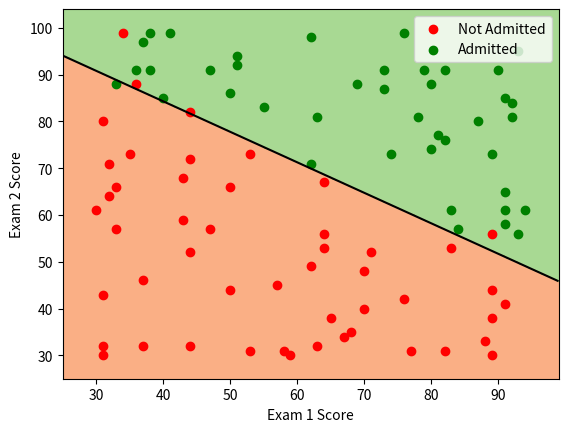

Write Python code to recreate this figure.
import numpy as np
import matplotlib.pyplot as plt
np.random.seed(42)
m = 90
X = np.column_stack((np.random.randint(30, 100, m), np.random.randint(30, 100, m)))
y = ((0.5*X[:,0] + 0.7*X[:,1] + 5*np.random.randn(m)) > 80).astype(int)
X_norm = (X - X.mean()) / X.std()
X_b = np.c_[np.ones(m), X_norm]


def sigmoid(z): return 1/(1+np.exp(-z))
def cost(X,y,theta): return -np.mean(y*np.log(sigmoid(X@theta)) + (1-y)*np.log(1-sigmoid(X@theta)))
def grad_desc(X,y,theta,a,iters):
    for _ in range(iters):
        theta -= a * X.T @ (sigmoid(X@theta)-y)/m
    return theta
theta = np.zeros(X_b.shape[1])
theta = grad_desc(X_b, y, theta, 0.1, 1000)
print("Optimal theta:", theta)


x1_range = np.linspace(X[:,0].min()-5, X[:,0].max()+5, 300) 
x2_range = np.linspace(X[:,1].min()-5, X[:,1].max()+5, 300)
xx1, xx2 = np.meshgrid(x1_range, x2_range)
grid = np.c_[xx1.ravel(), xx2.ravel()]
grid_norm = (grid - X.mean()) / X.std()
grid_b = np.c_[np.ones(grid.shape[0]), grid_norm]
probs = sigmoid(grid_b @ theta).reshape(xx1.shape)


plt.contourf(xx1, xx2, probs >= 0.5, cmap='RdYlGn', alpha=0.7)
plt.contour(xx1, xx2, probs, levels=[0.5], colors='k', linewidths=1.5)
plt.scatter(X[y==0][:,0], X[y==0][:,1], c='r', label='Not Admitted')
plt.scatter(X[y==1][:,0], X[y==1][:,1], c='g', label='Admitted')
plt.xlabel('Exam 1 Score'); plt.ylabel('Exam 2 Score')
plt.legend(); plt.show()
preds = (sigmoid(X_b @ theta) >= 0.5).astype(int)
print(f"Training Accuracy: {np.mean(preds == y)*100:.2f}%") 